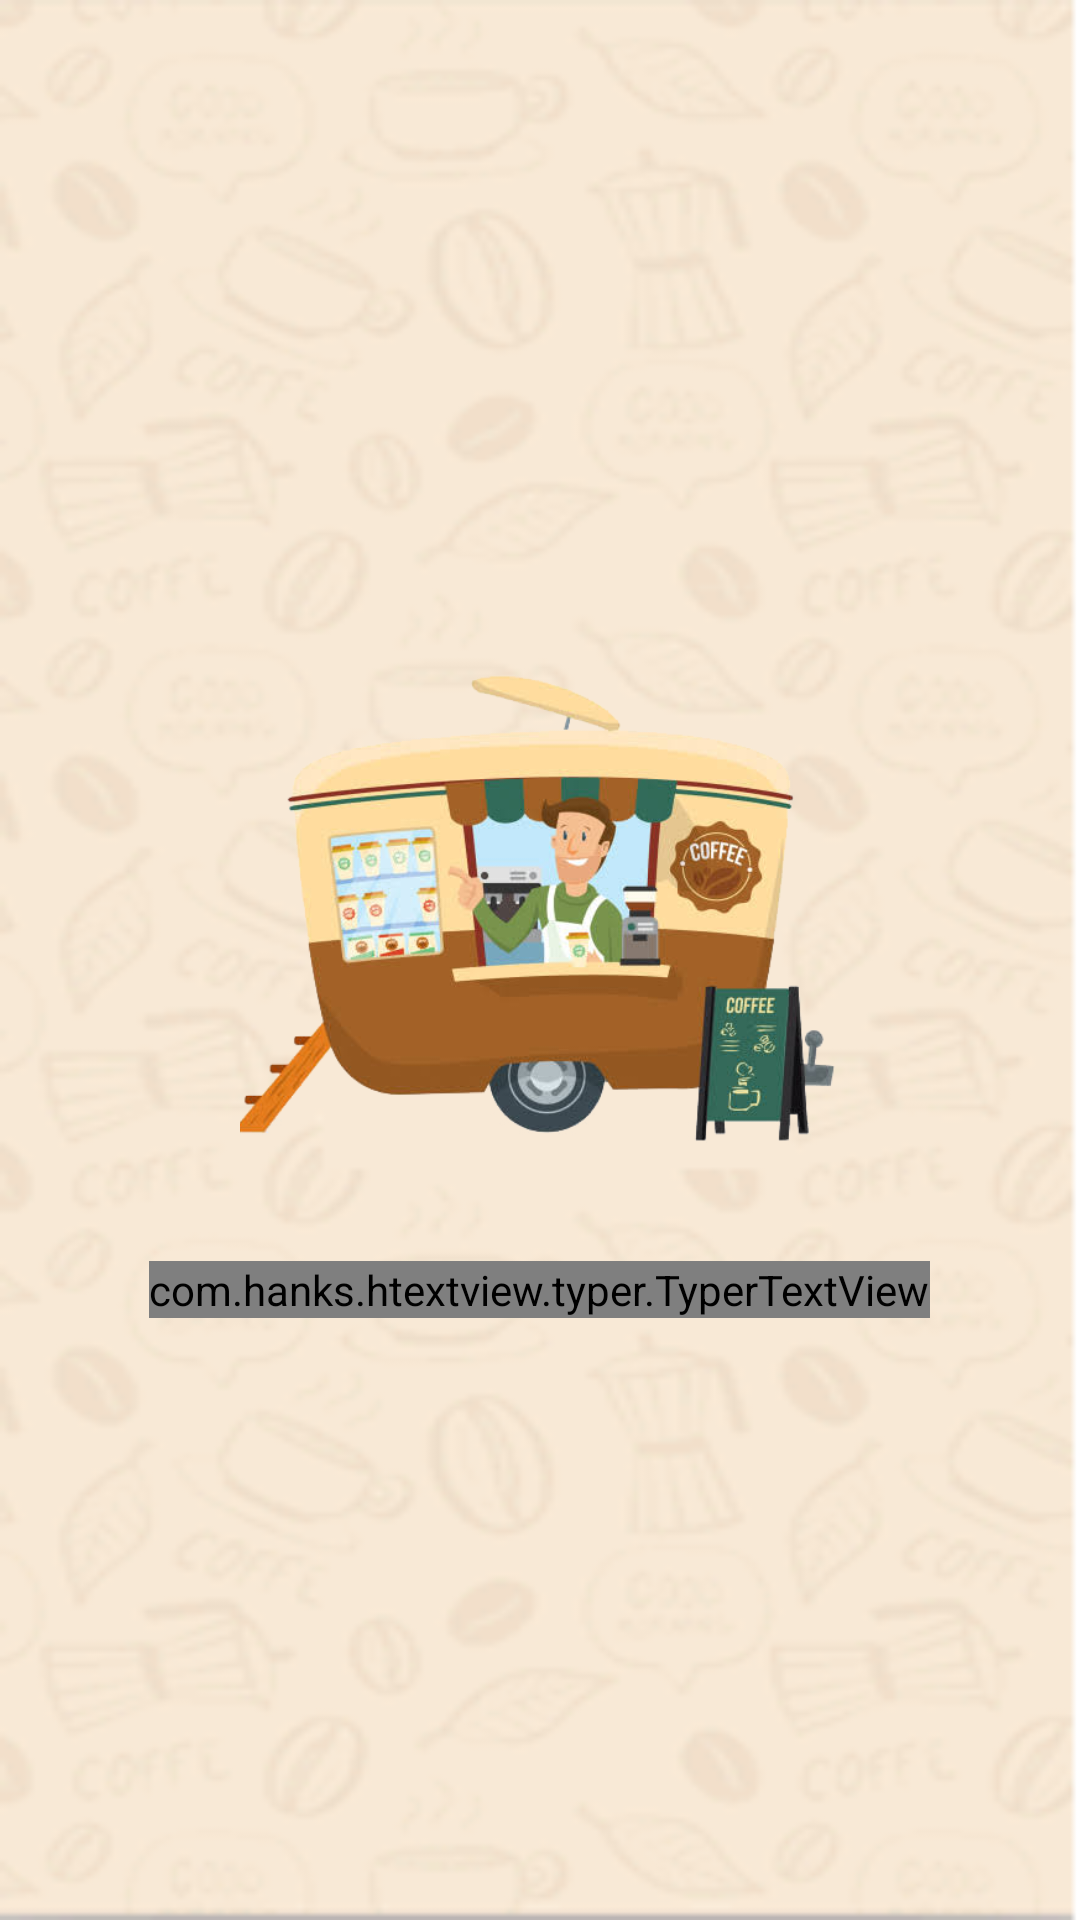

Write the Android layout XML for this screen, with the resource values it uses.
<!-- AndroidManifest.xml: application theme AppTheme -->
<!-- res/layout/activity_splash_screen_twelfth.xml -->
<?xml version="1.0" encoding="utf-8"?>
<LinearLayout xmlns:android="http://schemas.android.com/apk/res/android"
    xmlns:app="http://schemas.android.com/apk/res-auto"
    xmlns:tools="http://schemas.android.com/tools"
    android:layout_width="match_parent"
    android:layout_height="match_parent"
    android:orientation="vertical"
    android:gravity="center"
    android:background="@drawable/image_2"
    tools:context=".activities.SplashScreenTwelfthActivity">

    <ImageView
        android:layout_width="200dp"
        android:layout_height="200dp"
        android:src="@drawable/image_3"
        android:scaleType="centerCrop"
        />

    <com.hanks.htextview.typer.TyperTextView
        android:id="@+id/textview"
        android:layout_width="wrap_content"
        android:layout_height="wrap_content"
        android:layout_marginTop="20dp"
        android:lineSpacingMultiplier="1.5"
        android:text="Get the best coffee in the town"
        android:textStyle="bold"
        android:textSize="@dimen/spacing_mlarge"
        app:charIncrease="3"
        app:typerSpeed="150"/>

</LinearLayout>
<!-- resources referenced by this layout -->
<resources>
  <!-- drawable image_2: png bitmap (drawable, 24493 bytes) -->
  <!-- drawable image_3: png bitmap (drawable, 150286 bytes) -->
  <style name="AppTheme" parent="Theme.AppCompat.Light.NoActionBar">
          
          <item name="colorPrimary">@color/colorPrimary</item>
          <item name="colorPrimaryDark">@color/colorPrimaryDark</item>
          <item name="colorAccent">@color/colorAccent</item>
          <item name="popupTheme">@style/popupTheme</item>
  
      </style>
  <color name="colorPrimary">#FFA000</color>
  <color name="colorPrimaryDark">#FF8F00</color>
  <color name="colorAccent">#F50057</color>
  <style name="popupTheme" parent="Theme.AppCompat.Light">
          <item name="android:background">@color/overlay_light_90</item>
          <item name="android:textColor">@color/overlay_dark_100</item>
  
      </style>
  <color name="overlay_light_90">#E6FFFFFF</color>
  <color name="overlay_dark_100">#212121</color>
</resources>
